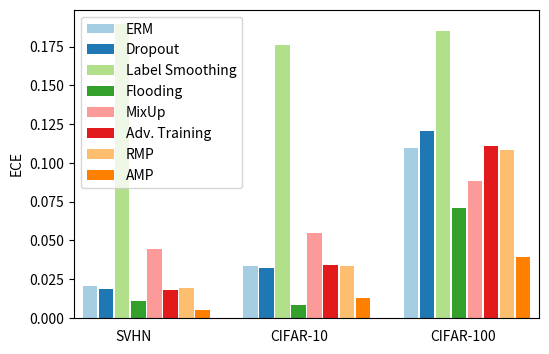

Reproduce this figure in Python.
import matplotlib
import matplotlib.pyplot as plt


def draw_ece():
    ''' draw ece bar '''

    erm     = [0.0204, 0.0336, 0.1097]
    dropout = [0.0186, 0.0324, 0.1208]
    lsr     = [0.1894, 0.1762, 0.1851]
    flood   = [0.0109, 0.0085, 0.0709]
    mixup   = [0.0447, 0.0549, 0.0883]
    adv     = [0.0178, 0.0341, 0.1106]
    rmp     = [0.0193, 0.0335, 0.1081]
    amp     = [0.0052, 0.0125, 0.0392]

    colors = matplotlib.cm.Paired.colors
    width = 0.9

    plt.figure(figsize=(6, 4))
    plt.bar([10*i for i in range(3)], erm, width=width, color=colors[0], label='ERM')
    plt.bar([10*i+1 for i in range(3)], dropout, width=width, color=colors[1], label='Dropout')
    plt.bar([10*i+2 for i in range(3)], lsr, width=width, color=colors[2], label='Label Smoothing')
    plt.bar([10*i+3 for i in range(3)], flood, width=width, color=colors[3], label='Flooding')
    plt.bar([10*i+4 for i in range(3)], mixup, width=width, color=colors[4], label='MixUp')
    plt.bar([10*i+5 for i in range(3)], adv, width=width, color=colors[5], label='Adv. Training')
    plt.bar([10*i+6 for i in range(3)], rmp, width=width, color=colors[6], label='RMP')
    plt.bar([10*i+7 for i in range(3)], amp, width=width, color=colors[7], label='AMP')
    plt.legend(loc='upper left', ncol=1)
    plt.xlim((-1, 28))
    plt.xticks([])
    plt.text(1.6, -0.015, 'SVHN')
    plt.text(11.2, -0.015, 'CIFAR-10')
    plt.text(21.2, -0.015, 'CIFAR-100')
    plt.ylabel('ECE')
    plt.savefig('ece.pdf', format='pdf', dpi=900, bbox_inches='tight')



if __name__ == "__main__":
    draw_ece()
